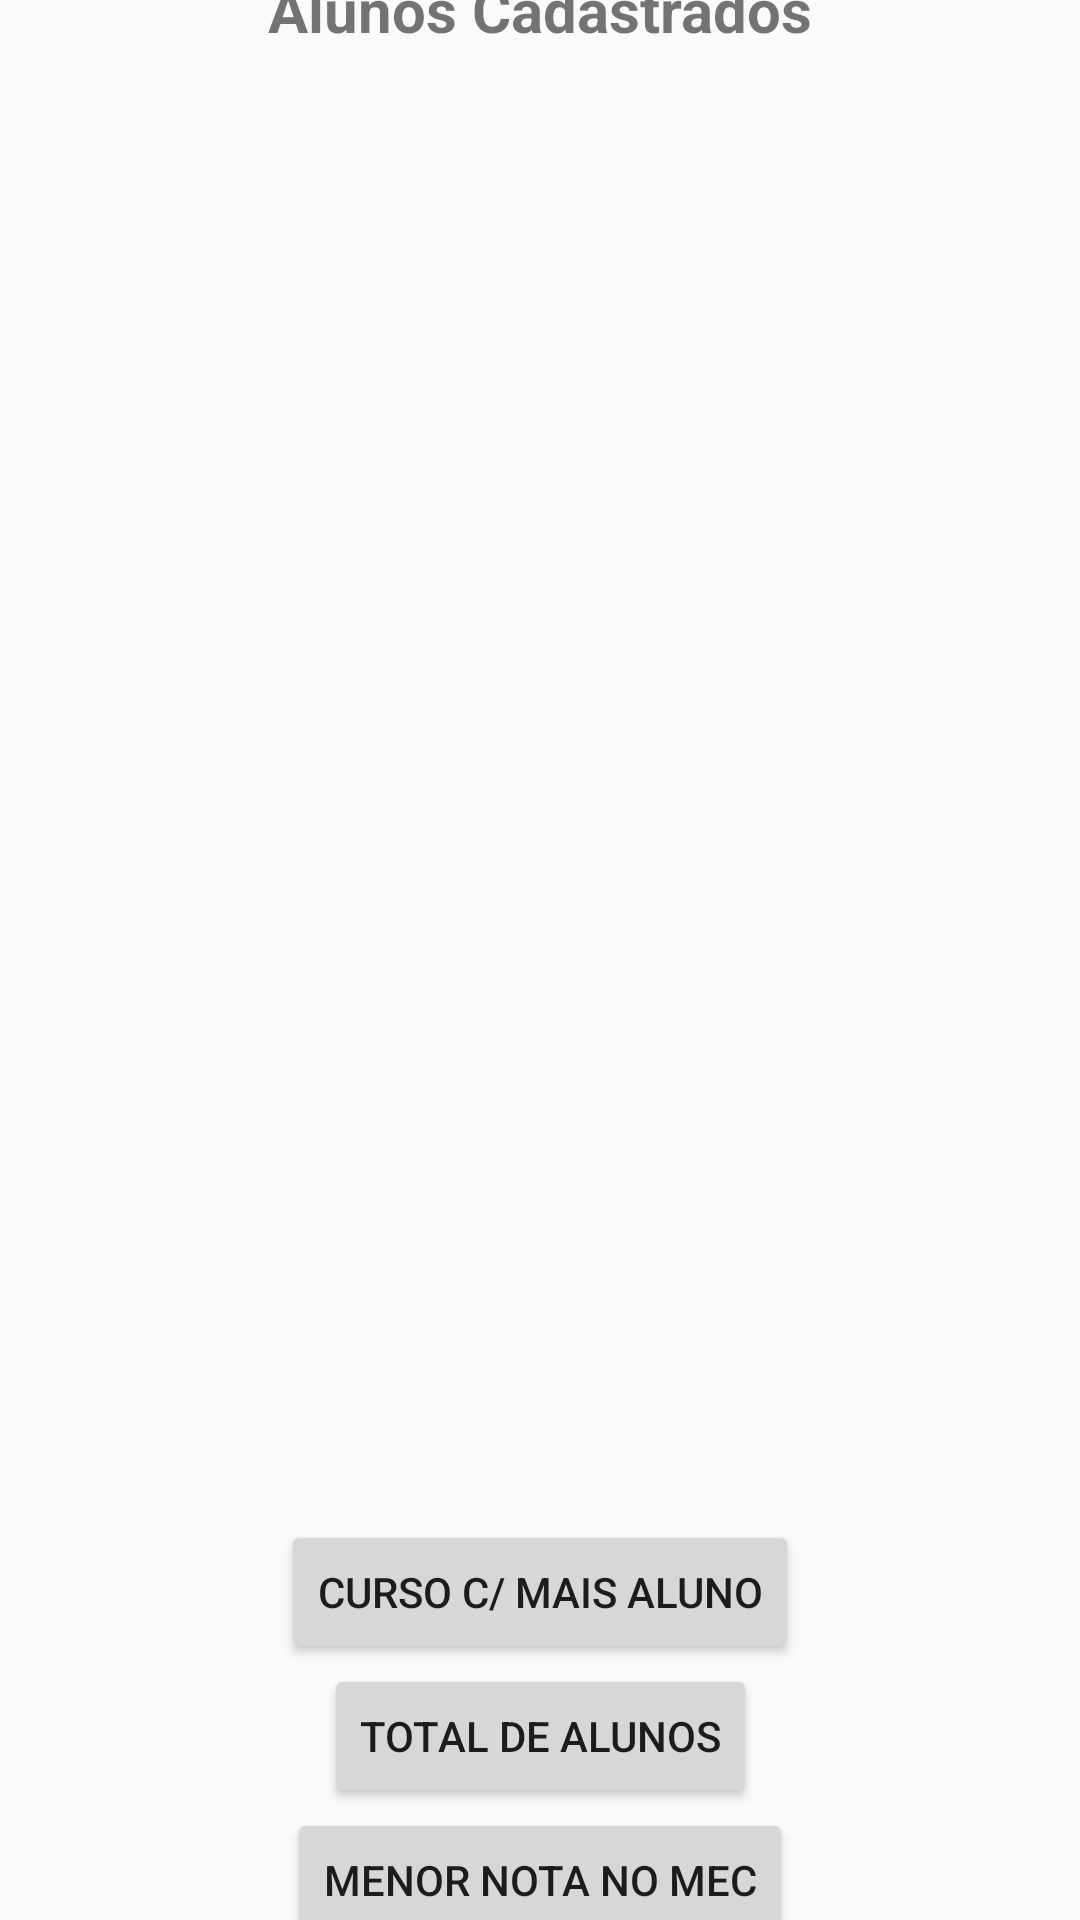

Reconstruct the res/layout file that produces this screen, plus the resources it refers to.
<!-- AndroidManifest.xml: application theme Theme.TrabalhoJeffao2 -->
<!-- res/layout/activity_mostrar_aluno.xml -->
<?xml version="1.0" encoding="utf-8"?>
<android.support.constraint.ConstraintLayout xmlns:android="http://schemas.android.com/apk/res/android"
    xmlns:app="http://schemas.android.com/apk/res-auto"
    xmlns:tools="http://schemas.android.com/tools"
    android:layout_width="match_parent"
    android:layout_height="match_parent"
    tools:context=".Atividade4.MostrarAlunoActivity">

    <TextView
        android:id="@+id/layer_tittle1"
        android:layout_width="wrap_content"
        android:layout_height="wrap_content"
        android:text="Alunos Cadastrados"
        android:textSize="20dp"
        android:textStyle="bold"
        app:layout_constraintBottom_toTopOf="@+id/scrollView2"
        app:layout_constraintEnd_toEndOf="parent"
        app:layout_constraintHorizontal_bias="0.5"
        app:layout_constraintStart_toStartOf="parent"
        app:layout_constraintTop_toTopOf="parent"
        app:layout_constraintVertical_bias="0.5" />

    <ScrollView
        android:id="@+id/scrollView2"
        android:layout_width="match_parent"

        android:layout_height="460dp"
        android:layout_margin="15dp"
        app:layout_constraintBottom_toTopOf="@+id/bt_maior_num_alunos"
        app:layout_constraintEnd_toEndOf="parent"
        app:layout_constraintHorizontal_bias="0.5"
        app:layout_constraintStart_toStartOf="parent"
        app:layout_constraintTop_toBottomOf="@+id/layer_tittle1"
        app:layout_constraintVertical_bias="0.5">

        <LinearLayout
            android:layout_width="match_parent"
            android:layout_height="wrap_content"
            android:orientation="vertical">

            <ListView
                android:id="@+id/lvAluno"
                android:layout_width="match_parent"
                android:layout_height="350dp"
                tools:layout_editor_absoluteX="32dp"
                tools:layout_editor_absoluteY="32dp" />

        </LinearLayout>
    </ScrollView>

    <Button
        android:id="@+id/bt_maior_num_alunos"
        android:layout_width="wrap_content"
        android:layout_height="wrap_content"
        android:text="Curso c/ Mais Aluno"
        app:layout_constraintBottom_toTopOf="@+id/bt_total_alunos"
        app:layout_constraintEnd_toEndOf="parent"
        app:layout_constraintHorizontal_bias="0.5"
        app:layout_constraintStart_toStartOf="parent"
        app:layout_constraintTop_toBottomOf="@+id/scrollView2"
        app:layout_constraintVertical_bias="0.5" />

    <Button
        android:id="@+id/bt_total_alunos"
        android:layout_width="wrap_content"
        android:layout_height="wrap_content"
        android:text="Total de Alunos"
        app:layout_constraintBottom_toTopOf="@+id/bt_menor_nota"
        app:layout_constraintEnd_toEndOf="parent"
        app:layout_constraintHorizontal_bias="0.5"
        app:layout_constraintStart_toStartOf="parent"
        app:layout_constraintTop_toBottomOf="@+id/bt_maior_num_alunos"
        app:layout_constraintVertical_bias="0.5" />

    <Button
        android:id="@+id/bt_menor_nota"
        android:layout_width="wrap_content"
        android:layout_height="wrap_content"
        android:text="Menor nota no Mec"
        app:layout_constraintBottom_toBottomOf="parent"
        app:layout_constraintEnd_toEndOf="parent"
        app:layout_constraintHorizontal_bias="0.5"
        app:layout_constraintStart_toStartOf="parent"
        app:layout_constraintTop_toBottomOf="@+id/bt_total_alunos"
        app:layout_constraintVertical_bias="0.5" />
</android.support.constraint.ConstraintLayout>
<!-- resources referenced by this layout -->
<resources>
  <style name="Theme.TrabalhoJeffao2" parent="Theme.AppCompat.Light.NoActionBar">
          
          <item name="colorPrimary">@color/purple_500</item>
          <item name="colorPrimaryDark">@color/purple_700</item>
          <item name="colorAccent">@color/teal_200</item>
          
      </style>
  <!-- not gathered from this repository: default colours our renderer supplied (Android Studio template values) -->
  <color name="purple_500">#FF6200EE</color>
  <color name="purple_700">#FF3700B3</color>
  <color name="teal_200">#FF03DAC5</color>
</resources>
